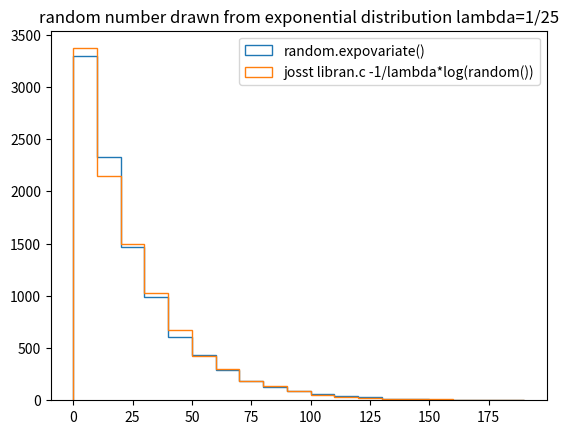

Here is the Python script that generated this plot:
# vergelijk exponentiele verdeling
#
#
import numpy as np
import matplotlib.pyplot as plt
import random
#
# Neem een gemiddelde dat niet 0, 1 ofzo iets is
#
AVERAGE = 25.
N = 10000 # number of numbers drawn
BINS = 20
bins = np.arange(0,200,10)

"""random.expovariatE(lamb=1./average) """
x_expovariate = [random.expovariate(1./AVERAGE) for x in range(N)]
""" josst LIBRAN  x = -AVERAGE * ln (random()"""
x_jos = [-1.*AVERAGE*np.log(random.random()) for x in range(N)]


# plot histograms
n1= plt.hist(x_expovariate, bins=bins, histtype='step')
n2=plt.hist(x_jos, bins=bins, histtype='step')
plt.title('random number drawn from exponential distribution lambda=1/25')
plt.legend(['random.expovariate()','josst libran.c -1/lambda*log(random())'])
plt.savefig('compare_exponential.png', dpi=200 )
plt.show()
